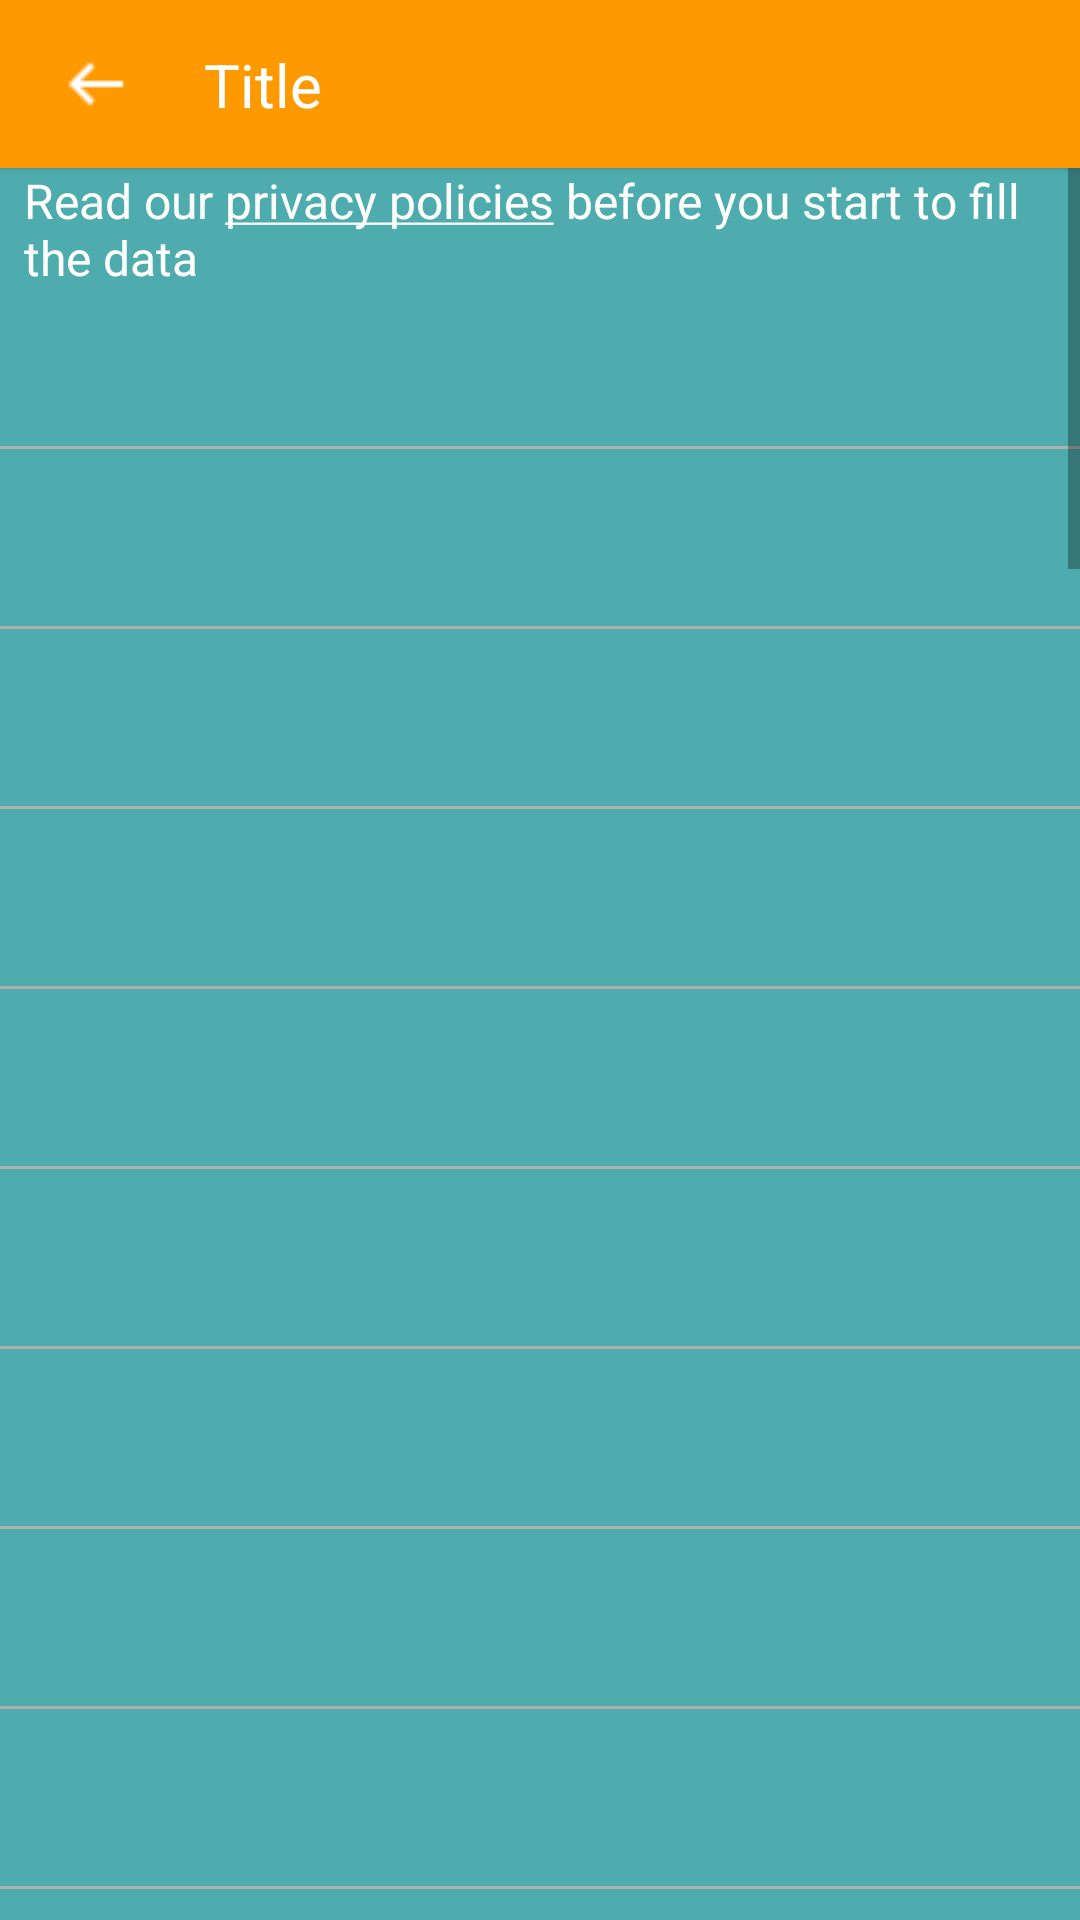

Android layout source for this screen:
<!-- AndroidManifest.xml: application theme AppTheme -->
<!-- res/layout/input_fields.xml -->
<?xml version="1.0" encoding="utf-8"?>
<LinearLayout
    xmlns:app="http://schemas.android.com/apk/res-auto"
    xmlns:android="http://schemas.android.com/apk/res/android"
    android:layout_height="match_parent"
    android:layout_width="match_parent"
    android:orientation="vertical">

    <include
        android:id="@+id/toolbar"
        android:layout_height="?attr/actionBarSize"
        android:layout_width="match_parent"
        layout="@layout/toolbar"/>

    <ScrollView
        android:layout_height="match_parent"
        android:layout_width="match_parent"
        android:background="@color/main">

        <LinearLayout
            android:layout_width="match_parent"
            android:layout_height="wrap_content"
            android:orientation="vertical">

            <TextView
                android:layout_height="wrap_content"
                android:layout_width="wrap_content"
                android:id="@+id/policy"
                android:text="@string/privacy_policy"
                android:textSize="16sp"
                android:textColor="@color/white"
                android:layout_marginStart="8dp"
                android:layout_marginEnd="8dp"/>

            <include
                android:id="@+id/requested_amount"
                android:layout_height="60dp"
                android:layout_width="match_parent"
                layout="@layout/input_item"/>

            <include
                android:id="@+id/first_name"
                android:layout_height="60dp"
                android:layout_width="match_parent"
                layout="@layout/input_item"/>

            <include
                android:id="@+id/last_name"
                android:layout_height="60dp"
                android:layout_width="match_parent"
                layout="@layout/input_item"/>

            <include
                android:id="@+id/zip"
                android:layout_height="60dp"
                android:layout_width="match_parent"
                layout="@layout/input_item"/>

            <include
                android:id="@+id/state"
                android:layout_height="60dp"
                android:layout_width="match_parent"
                layout="@layout/input_item"/>

            <include
                android:id="@+id/city"
                android:layout_height="60dp"
                android:layout_width="match_parent"
                layout="@layout/input_item"/>

            <include
                android:id="@+id/address"
                android:layout_height="60dp"
                android:layout_width="match_parent"
                layout="@layout/input_item"/>

            <include
                android:id="@+id/address_since"
                android:layout_height="60dp"
                android:layout_width="match_parent"
                layout="@layout/input_item"/>

            <include
                android:id="@+id/birth_date"
                android:layout_height="60dp"
                android:layout_width="match_parent"
                layout="@layout/input_item"/>

            <include
                android:id="@+id/email"
                android:layout_height="60dp"
                android:layout_width="match_parent"
                layout="@layout/input_item"/>

            <include
                android:id="@+id/own_home"
                android:layout_height="60dp"
                android:layout_width="match_parent"
                layout="@layout/optional_item"/>

            <include
                android:id="@+id/home_phone"
                android:layout_height="60dp"
                android:layout_width="match_parent"
                layout="@layout/input_item"/>

            <include
                android:id="@+id/work_phone"
                android:layout_height="60dp"
                android:layout_width="match_parent"
                layout="@layout/input_item"/>

            <include
                android:id="@+id/military"
                android:layout_height="60dp"
                android:layout_width="match_parent"
                layout="@layout/optional_item"/>

            <include
                android:id="@+id/time_to_call"
                android:layout_height="60dp"
                android:layout_width="match_parent"
                layout="@layout/optional_item"/>

            <include
                android:id="@+id/employer"
                android:layout_height="60dp"
                android:layout_width="match_parent"
                layout="@layout/input_item"/>

            <include
                android:id="@+id/job_title"
                android:layout_height="60dp"
                android:layout_width="match_parent"
                layout="@layout/input_item"/>

            <include
                android:id="@+id/employed_month"
                android:layout_height="60dp"
                android:layout_width="match_parent"
                layout="@layout/input_item"/>

            <include
                android:id="@+id/monthly_income"
                android:layout_height="60dp"
                android:layout_width="match_parent"
                layout="@layout/input_item"/>

            <include
                android:id="@+id/pay_date1"
                android:layout_height="60dp"
                android:layout_width="match_parent"
                layout="@layout/input_item"/>

            <include
                android:id="@+id/pay_date2"
                android:layout_height="60dp"
                android:layout_width="match_parent"
                layout="@layout/input_item"/>

            <include
                android:id="@+id/pay_frequency"
                android:layout_height="60dp"
                android:layout_width="match_parent"
                layout="@layout/optional_item"/>

            <include
                android:id="@+id/driver_license"
                android:layout_height="60dp"
                android:layout_width="match_parent"
                layout="@layout/input_item"/>

            <include
                android:id="@+id/driver_license_state"
                android:layout_height="60dp"
                android:layout_width="match_parent"
                layout="@layout/input_item"/>

            <include
                android:id="@+id/bank_name"
                android:layout_height="60dp"
                android:layout_width="match_parent"
                layout="@layout/input_item"/>

            <include
                android:id="@+id/bank_phone"
                android:layout_height="60dp"
                android:layout_width="match_parent"
                layout="@layout/input_item"/>

            <include
                android:id="@+id/bank_aba"
                android:layout_height="60dp"
                android:layout_width="match_parent"
                layout="@layout/input_item"/>

            <include
                android:id="@+id/bank_account"
                android:layout_height="60dp"
                android:layout_width="match_parent"
                layout="@layout/input_item"/>

            <include
                android:id="@+id/bank_account_type"
                android:layout_height="60dp"
                android:layout_width="match_parent"
                layout="@layout/optional_item"/>

            <include
                android:id="@+id/direct_deposit"
                android:layout_height="60dp"
                android:layout_width="match_parent"
                layout="@layout/optional_item"/>

            <include
                android:id="@+id/ssn"
                android:layout_height="60dp"
                android:layout_width="match_parent"
                layout="@layout/input_item"/>

            <include
                android:id="@+id/bank_account_since"
                android:layout_height="60dp"
                android:layout_width="match_parent"
                layout="@layout/input_item"/>

            <include
                android:id="@+id/income_type"
                android:layout_height="60dp"
                android:layout_width="match_parent"
                layout="@layout/optional_item"/>

            <Button
                android:id="@+id/next"
                style="@style/styleBottomButton"
                android:layout_width="match_parent"
                android:layout_height="wrap_content"
                android:background="@color/main"
                android:text="Send"
                android:textColor="@color/white"/>

            <include
                android:id="@+id/rates"
                layout="@layout/expandable_item"
                android:layout_width="match_parent"
                android:layout_height="wrap_content"/>

            <include
                android:id="@+id/terms"
                layout="@layout/expandable_item"
                android:layout_width="match_parent"
                android:layout_height="wrap_content"/>

            <include
                android:id="@+id/privacy"
                layout="@layout/expandable_item"
                android:layout_width="match_parent"
                android:layout_height="wrap_content"/>

            <include
                android:id="@+id/econsent"
                layout="@layout/expandable_item"
                android:layout_width="match_parent"
                android:layout_height="wrap_content"/>

            <include
                android:id="@+id/responsible"
                layout="@layout/expandable_item"
                android:layout_width="match_parent"
                android:layout_height="wrap_content"/>

            <include
                android:id="@+id/marketing"
                layout="@layout/expandable_item"
                android:layout_width="match_parent"
                android:layout_height="wrap_content"/>

            <include
                android:id="@+id/faq"
                layout="@layout/expandable_item"
                android:layout_width="match_parent"
                android:layout_height="wrap_content"/>

            <include
                android:id="@+id/disclaimer"
                layout="@layout/expandable_item"
                android:layout_width="match_parent"
                android:layout_height="wrap_content"/>


        </LinearLayout>
    </ScrollView>
</LinearLayout>
<!-- res/layout/toolbar.xml (included above) -->
<?xml version="1.0" encoding="utf-8"?>
<android.support.constraint.ConstraintLayout
    xmlns:android="http://schemas.android.com/apk/res/android"
    xmlns:app="http://schemas.android.com/apk/res-auto"
    android:layout_width="match_parent"
    android:layout_height="?attr/actionBarSize"
    android:background="@color/orange"
    android:elevation="2dp">

    <ImageView
        android:id="@+id/backbutton"
        android:layout_width="wrap_content"
        android:layout_height="0dp"
        android:layout_marginLeft="8dp"
        android:layout_marginStart="20dp"
        app:layout_constraintBottom_toBottomOf="parent"
        app:layout_constraintLeft_toLeftOf="parent"
        app:layout_constraintTop_toTopOf="parent"
        app:srcCompat="@drawable/back"/>

    <TextView
        android:id="@+id/title"
        android:layout_width="wrap_content"
        android:layout_height="wrap_content"
        android:layout_marginBottom="8dp"
        android:layout_marginStart="24dp"
        android:layout_marginTop="8dp"
        android:text="Title"
        android:textColor="@color/white"
        android:textSize="20sp"
        android:singleLine="true"
        app:layout_constraintBottom_toBottomOf="parent"
        app:layout_constraintTop_toTopOf="parent"
        app:layout_constraintStart_toEndOf="@id/backbutton"/>
</android.support.constraint.ConstraintLayout>
<!-- res/layout/input_item.xml (included above) -->
<?xml version="1.0" encoding="utf-8"?>
<android.support.constraint.ConstraintLayout
    xmlns:android="http://schemas.android.com/apk/res/android"
    xmlns:app="http://schemas.android.com/apk/res-auto"
    android:layout_width="match_parent"
    android:layout_height="?attr/listPreferredItemHeight">

    <android.support.design.widget.TextInputLayout
        android:id="@+id/value"
        android:layout_width="0dp"
        android:layout_height="0dp"
        android:layout_marginBottom="8dp"
        android:layout_marginLeft="16dp"
        android:layout_marginRight="16dp"
        android:layout_marginTop="8dp"
        app:layout_constraintBottom_toBottomOf="parent"
        app:layout_constraintLeft_toLeftOf="parent"
        app:layout_constraintRight_toRightOf="parent"
        app:layout_constraintTop_toTopOf="parent">
        <EditText
            android:layout_width="match_parent"
            android:layout_height="match_parent"
            android:background="@null"
            android:textColor="@color/black"
            android:inputType="textCapSentences"
            android:singleLine="true" />

    </android.support.design.widget.TextInputLayout>

    <View
        android:id="@+id/divider"
        android:layout_width="0dp"
        android:layout_height="1dp"
        android:layout_marginBottom="-71dp"
        android:background="#b0b0b0"
        app:layout_constraintTop_toBottomOf="@+id/value"
        app:layout_constraintLeft_toLeftOf="parent"
        app:layout_constraintRight_toRightOf="parent" />
</android.support.constraint.ConstraintLayout>
<!-- res/layout/optional_item.xml (included above) -->
<?xml version="1.0" encoding="utf-8"?>
<android.support.constraint.ConstraintLayout
    xmlns:android="http://schemas.android.com/apk/res/android"
    xmlns:app="http://schemas.android.com/apk/res-auto"
    android:layout_width="match_parent"
    android:layout_height="?attr/listPreferredItemHeight"
    android:orientation="vertical">

    <android.support.design.widget.TextInputLayout
        android:id="@+id/value"
        android:layout_width="0dp"
        android:layout_height="0dp"
        android:layout_marginBottom="8dp"
        android:layout_marginLeft="16dp"
        android:layout_marginRight="16dp"
        android:layout_marginTop="8dp"
        android:textColorHint="@color/gray"
        app:layout_constraintBottom_toBottomOf="parent"
        app:layout_constraintLeft_toLeftOf="parent"
        app:layout_constraintRight_toLeftOf="@id/spinner"
        app:layout_constraintTop_toTopOf="parent"
        android:orientation="horizontal">

        <EditText
            android:layout_width="match_parent"
            android:layout_height="match_parent"
            android:background="@null"
            android:textColor="@color/white"
            android:inputType="textCapSentences"
            android:singleLine="true" />

    </android.support.design.widget.TextInputLayout>

    <ImageView
        android:id="@+id/spinner"
        android:layout_width="wrap_content"
        android:layout_height="wrap_content"
        android:layout_marginBottom="8dp"
        android:layout_marginEnd="8dp"
        android:layout_marginTop="8dp"
        app:layout_constraintBottom_toBottomOf="parent"
        app:layout_constraintEnd_toEndOf="parent"
        app:layout_constraintTop_toTopOf="parent"
        app:srcCompat="@drawable/chevron" />

    <View
        android:id="@+id/divider"
        android:layout_width="0dp"
        android:layout_height="1dp"
        android:layout_marginBottom="-71dp"
        android:background="#b0b0b0"
        app:layout_constraintTop_toBottomOf="@+id/value"
        app:layout_constraintLeft_toLeftOf="parent"
        app:layout_constraintRight_toRightOf="parent" />

</android.support.constraint.ConstraintLayout>
<!-- res/layout/expandable_item.xml (included above) -->
<?xml version="1.0" encoding="utf-8"?>
<android.support.constraint.ConstraintLayout xmlns:android="http://schemas.android.com/apk/res/android"
    android:layout_width="match_parent"
    android:layout_height="match_parent"
    xmlns:app="http://schemas.android.com/apk/res-auto">

    <TextView
        android:id="@+id/div_title"
        android:layout_height="wrap_content"
        android:layout_width="0dp"
        android:drawableEnd="@drawable/down"
        android:background="@color/orange"
        android:textColor="@color/white"
        android:textSize="18sp"
        android:text="smth"
        android:paddingStart="8dp"
        android:paddingEnd="8dp"
        android:paddingTop="8dp"
        android:paddingBottom="8dp"
        app:layout_constraintStart_toStartOf="parent"
        app:layout_constraintEnd_toEndOf="parent"
        app:layout_constraintTop_toTopOf="parent"/>

    <net.cachapa.expandablelayout.ExpandableLayout
        android:id="@+id/div_content"
        android:layout_height="wrap_content"
        android:layout_width="match_parent"
        app:el_expanded="false"
        android:paddingStart="8dp"
        android:paddingEnd="8dp"
        android:layout_marginStart="8dp"
        android:layout_marginEnd="8dp"
        app:layout_constraintStart_toStartOf="parent"
        app:layout_constraintEnd_toEndOf="parent"
        app:layout_constraintTop_toBottomOf="@+id/div_title">

        <TextView
            android:id="@+id/info"
            android:layout_height="wrap_content"
            android:layout_width="match_parent"
            android:textColor="@color/white"
            android:textAlignment="textStart"
            android:textSize="16sp"
            android:text="Information"/>

    </net.cachapa.expandablelayout.ExpandableLayout>

    <View
        android:id="@+id/view1"
        android:layout_height="1dp"
        android:layout_width="0dp"
        android:background="#C5C5C5"
        app:layout_constraintEnd_toEndOf="parent"
        app:layout_constraintStart_toStartOf="parent"
        app:layout_constraintTop_toBottomOf="@id/div_content"/>

</android.support.constraint.ConstraintLayout>
<!-- resources referenced by this layout -->
<resources>
  <color name="black">#000</color>
  <color name="gray">#CDCDCD</color>
  <color name="main">#4EACAE</color>
  <color name="orange">#FF9900</color>
  <color name="white">#fff</color>
  <!-- drawable back: png bitmap (drawable, 295 bytes) -->
  <!-- drawable chevron: png bitmap (drawable, 164 bytes) -->
  <!-- drawable down: png bitmap (drawable, 200 bytes) -->
  <string name="privacy_policy">Read our <u>privacy policies</u> before you start to fill the data</string>
  <style name="styleBottomButton" parent="Widget.AppCompat.Button.Borderless.Colored">
          <item name="android:fontFamily">sanf-serif</item>
          <item name="android:textAllCaps">false</item>
          <item name="android:textSize">16dp</item>
          <item name="android:typeface">normal</item>
      </style>
  <style name="AppTheme" parent="Theme.AppCompat.Light.NoActionBar">
          
          <item name="colorPrimary">@color/colorPrimary</item>
          <item name="colorPrimaryDark">@color/colorPrimaryDark</item>
          <item name="colorAccent">@color/colorAccent</item>
      </style>
  <color name="colorPrimary">#49A0A2</color>
  <color name="colorPrimaryDark">#4EACAE</color>
  <color name="colorAccent">#fff</color>
</resources>
